Run: headless pygame with SDL's dummy video driver; simulated clock (each Clock.tick advances the game by its frame time, no real sleeping); random seed 0; keys injected as events and as key.get_pressed() state; mouse plan: one left click at the window centre at the start of phase 2, then a move to the lower-right quarter at the start of phase 3.
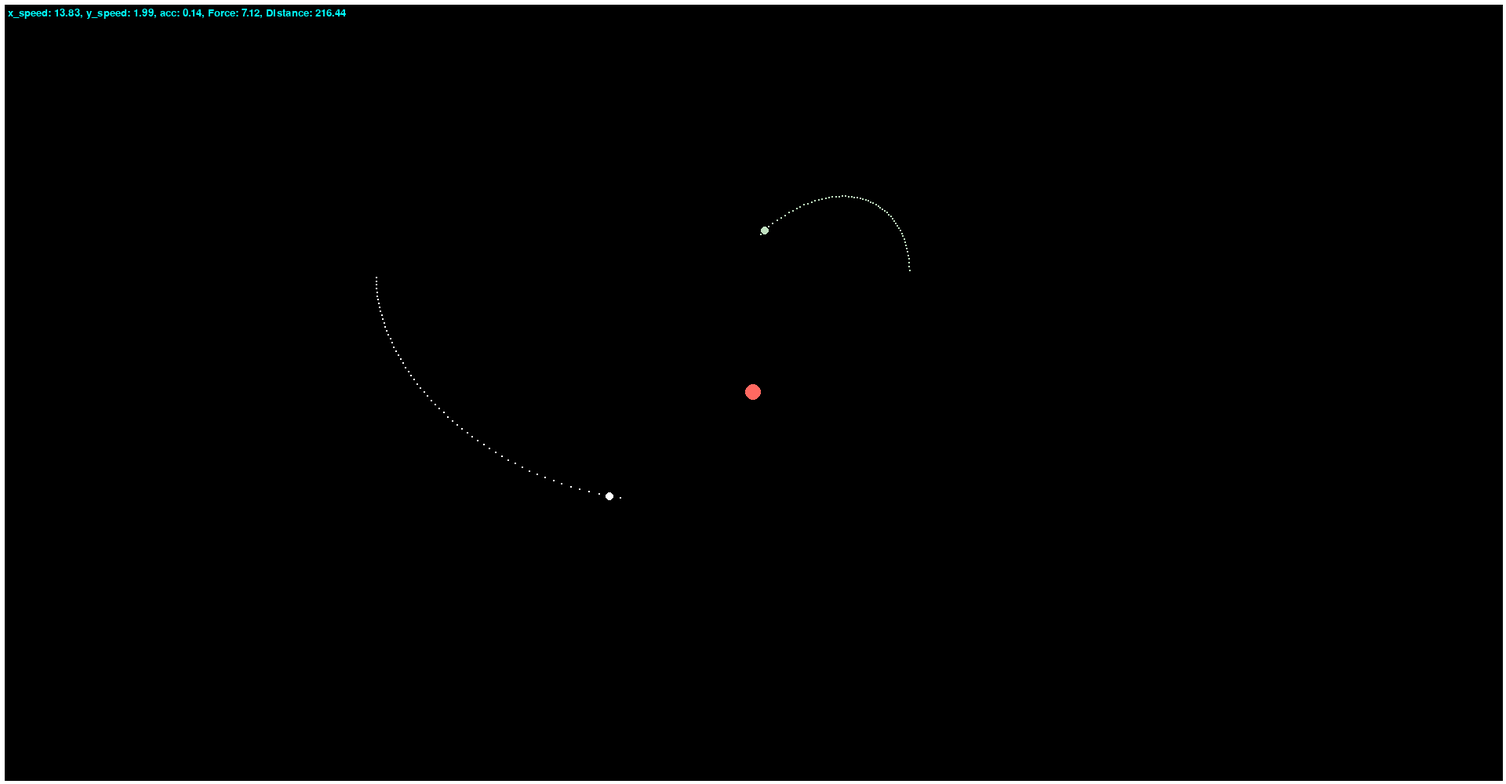
Frame 1 of 4 · flips 1–60 · no input
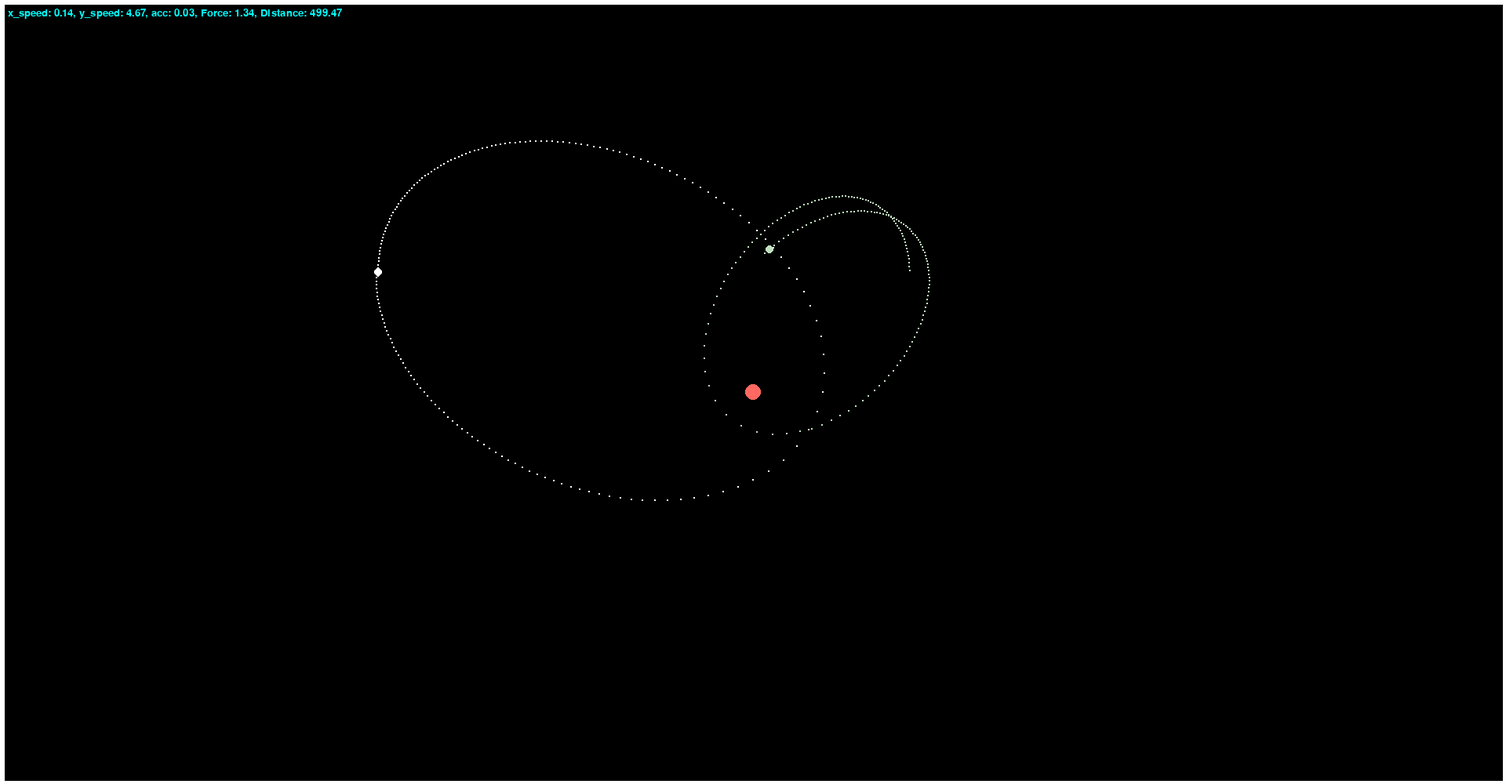
Frame 2 of 4 · flips 61–180 · clicked the window centre · tapped SPACE, RETURN · held RIGHT (→), D
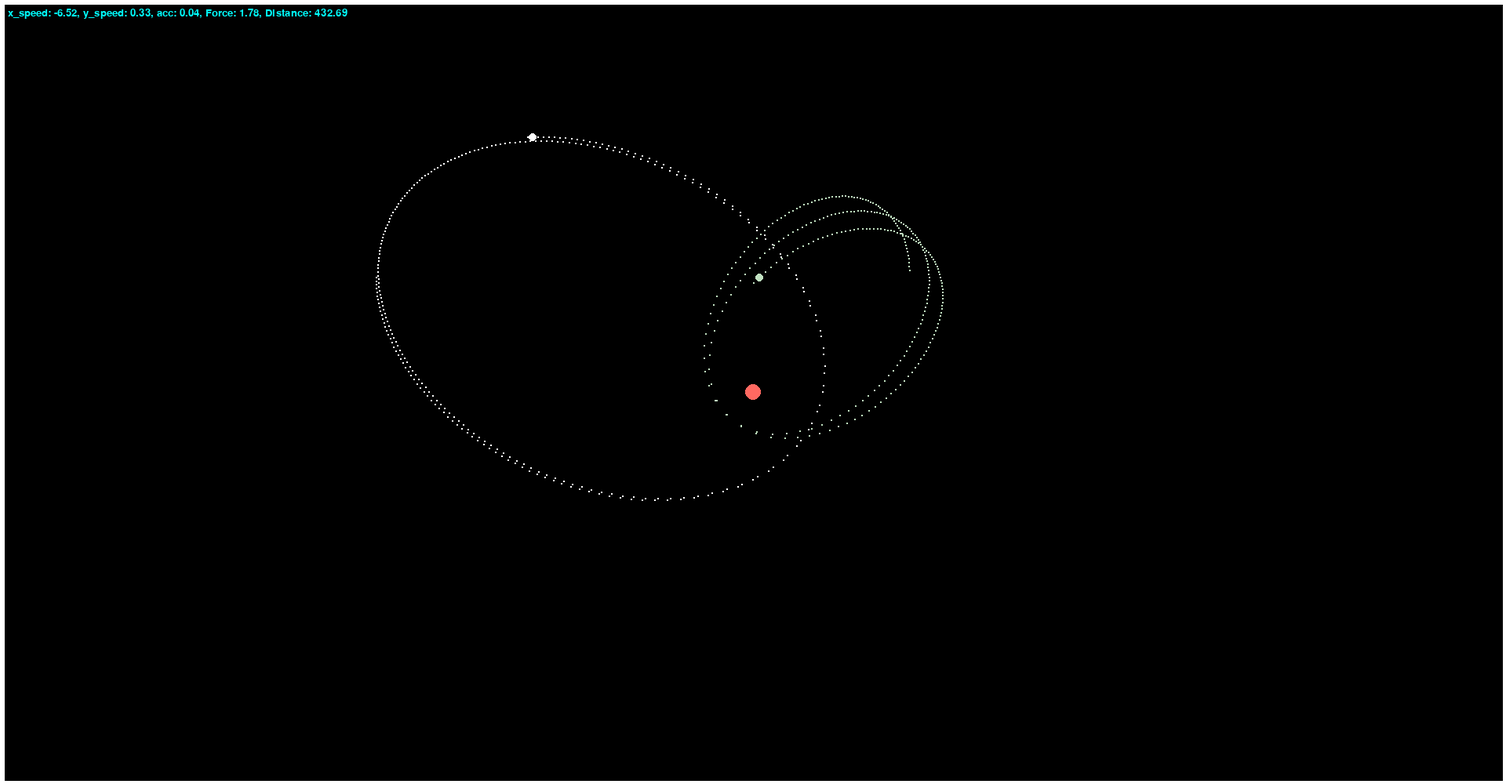
Frame 3 of 4 · flips 181–300 · moved the mouse to the lower-right quarter · held DOWN (↓), S
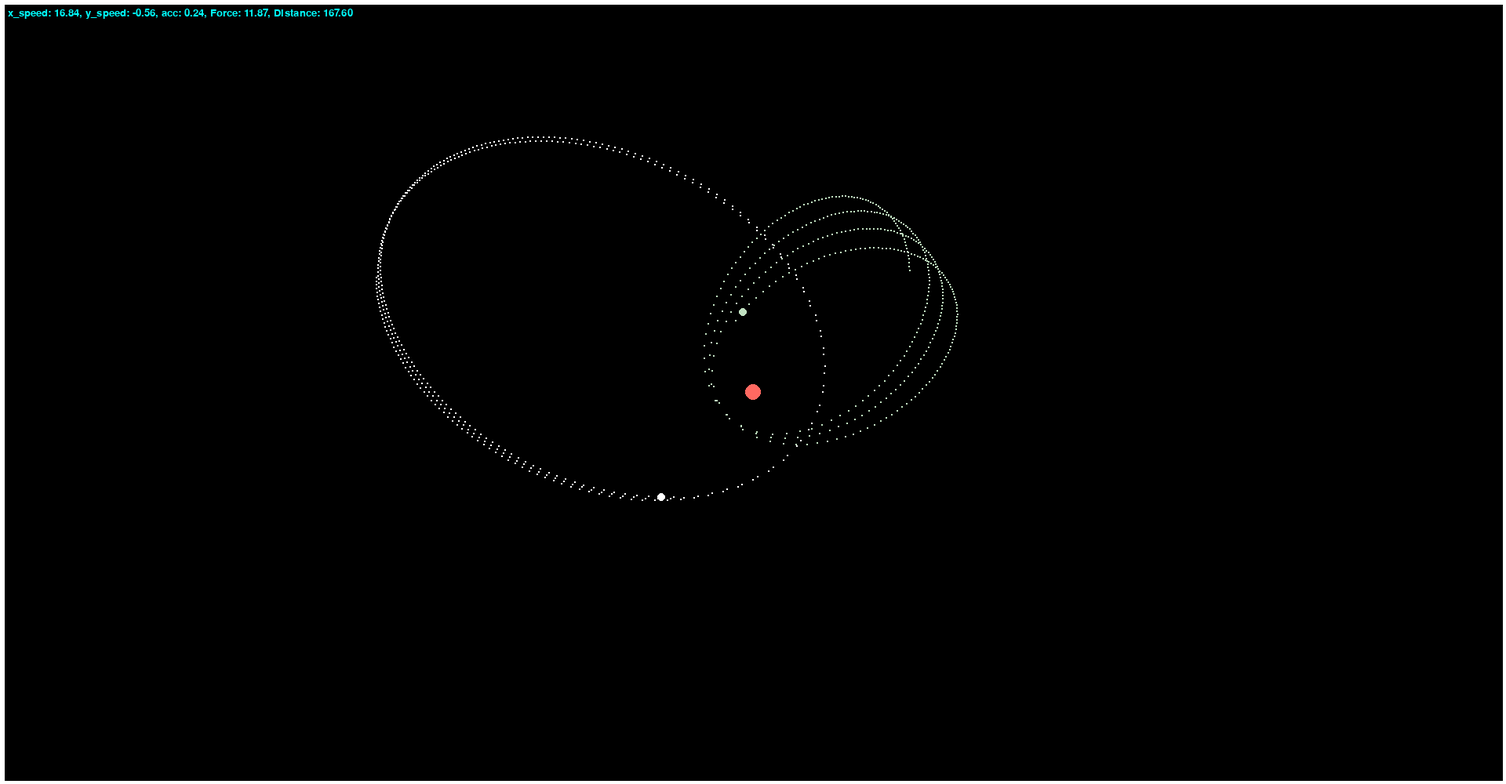
Frame 4 of 4 · flips 301–420 · held LEFT (←), A, UP (↑), W

The pygame program that drew these frames:

import pygame
import math
pygame.init()
pygame.font.init()

font = pygame.font.SysFont('Arial', 20)

WIDTH, HEIGHT = 1920, 1000
fps = 60
screen = pygame.display.set_mode((WIDTH, HEIGHT))
timer = pygame.time.Clock()

# game constants
wall_thickness = 10
gravity = 9.81*0.01  # Gravitational field strength 
G = 6.67e1  # Gravitational constant
bounce_stop = 0.6  # Speed threshold for bouncing to stop

class Ball:
    def __init__(self, x_pos, y_pos, radius, color, mass, retention, x_speed, y_speed, id):
        self.x_pos = x_pos
        self.y_pos = y_pos
        self.radius = radius
        self.color = color
        self.mass = mass
        self.retention = retention
        self.y_speed = y_speed
        self.x_speed = x_speed  
        self.id = id
        self.cicle = ''
        self.selected = False

    def draw(self):
        self.circle = pygame.draw.circle(screen, self.color, (self.x_pos, self.y_pos), self.radius)

    def check_gravity(self):
        if self.y_pos < HEIGHT - self.radius - (wall_thickness/2):
            self.y_speed += gravity
        else:
            if self.y_speed > bounce_stop:
                self.y_speed = self.y_speed * -1 * self.retention
            else:
                if abs(self.y_speed) <= bounce_stop:
                    self.y_speed = 0

        return self.y_speed
    
    def gravity_pull(self, other_ball):
        dist = math.sqrt((self.x_pos - other_ball.x_pos) ** 2 + (self.y_pos - other_ball.y_pos) ** 2)
        min_dist = 1  # Prevent division by zero and huge forces
        max_acc = 3   # Maximum allowed acceleration
        max_speed = 27 # Maximum allowed speed
        # clamping produces odd orbits but prevents instability

        # Clamp distance to avoid huge forces
        dist = max(dist, min_dist)

        acc = (G * other_ball.mass) / (dist)**2  
        acc = min(acc, max_acc)  # Clamp acceleration

        acc_y = acc * (other_ball.y_pos - self.y_pos) / dist
        acc_x = acc * (other_ball.x_pos - self.x_pos) / dist
        self.y_speed += acc_y
        self.x_speed += acc_x

        # Clamp speeds
        self.y_speed = max(-max_speed, min(self.y_speed, max_speed))
        self.x_speed = max(-max_speed, min(self.x_speed, max_speed))

        return [self.y_speed, self.x_speed, acc, dist]
    
    def update_pos(self, mouse):
        if not self.selected:
            self.y_pos += self.y_speed
            self.x_pos += self.x_speed
        else:
            self.x_pos = mouse[0]
            self.y_pos = mouse[1]

    def check_select(self, pos):
        self.selected = False
        if self.circle.collidepoint(pos):
            self.selected = True
        return self.selected
        

def draw_walls():
    left = pygame.draw.line(screen, "white", (0, 0), (0, HEIGHT), wall_thickness)
    right = pygame.draw.line(screen, "white", (WIDTH, 0), (WIDTH, HEIGHT), wall_thickness)
    top = pygame.draw.line(screen, "white", (0, 0), (WIDTH, 0), wall_thickness)
    bottom = pygame.draw.line(screen, "white", (0, HEIGHT), (WIDTH, HEIGHT), wall_thickness)
    wall_list = [left, right, top, bottom]
    return wall_list

ball1 = Ball(WIDTH/4,HEIGHT/4 + 100,5,'white', 50, 1, 0, 4.6, 1)    
ball2 = Ball(WIDTH/2+200, HEIGHT/4 + 100, 5, pygame.Color('#C1E1C1'), 50, 1, 0, -5, 2)
# TODO code to add more balls 

ball_main = Ball(WIDTH/2, HEIGHT/2, 10, pygame.Color('#FF6961'), 100, 0.9, 0, 0, 3)
tracer1_points = []
tracer2_points = []


run = True
while run:
    timer.tick(fps)
    screen.fill("black")  # Fill the screen with black
    mouse_coords = pygame.mouse.get_pos()  # Get mouse position

    walls = draw_walls()
    ball1.draw()  # Draw the ball
    ball1.update_pos(mouse_coords)
    ball2.draw()  # Draw the second ball
    ball2.update_pos(mouse_coords)
    # ball1.y_speed = ball1.check_gravity()  # Check gravity and update ball position
    ball1.y_speed = ball1.gravity_pull(ball_main)[0]  # Apply gravity pull from the second ball
    ball1.x_speed = ball1.gravity_pull(ball_main)[1]  # Apply gravity pull from the second ball
    # ball1.x_speed = ball1.gravity_pull(ball2)[1]  # Apply gravity pull from the second ball
    # ball1.y_speed = ball1.gravity_pull(ball2)[0]  # Apply gravity pull from the second ball
    ball2.y_speed = ball2.gravity_pull(ball_main)[0]  # Apply gravity pull from the second ball
    ball2.x_speed = ball2.gravity_pull(ball_main)[1]  # Apply gravity pull from the second ball
    print(f"Ball 1 Position: ({ball1.x_pos}, {ball1.y_pos}), Speed: ({ball1.x_speed}, {ball1.y_speed})")
    ball_main.draw()  # Draw the second ball
    ball_main.update_pos(mouse_coords)  # Update the main ball position based on mouse

    tracer1_points.append((int(ball1.x_pos), int(ball1.y_pos)))
    tracer2_points.append((int(ball2.x_pos), int(ball2.y_pos)))

    for point in tracer1_points:
        pygame.draw.circle(screen, "white", point, 1)  # Small yellow dot
    for point in tracer2_points:
        pygame.draw.circle(screen, pygame.Color("#C1E1C1"), point, 1)  # Small blue dot  

    text_surface = font.render(f"x_speed: {ball1.x_speed:.2f}, y_speed: {ball1.y_speed:.2f}, acc: {ball1.gravity_pull(ball_main)[2]:.2f}, Force: {ball1.mass*ball1.gravity_pull(ball_main)[2]:.2f}, Distance: {ball1.gravity_pull(ball_main)[3]:.2f}", True, "aqua")
    screen.blit(text_surface, (10, 10))

    for event in pygame.event.get():
        if event.type == pygame.QUIT:
            run = False

        if event.type == pygame.MOUSEBUTTONDOWN:
            if ball_main.check_select(event.pos):
                active_select = True
        if event.type == pygame.MOUSEBUTTONUP:
            active_select = False
            ball_main.check_select((-1000, -1000))  # Deselect the ball

    pygame.display.flip()  # Update the display

pygame.quit()  # Quit pygame when the loop ends
